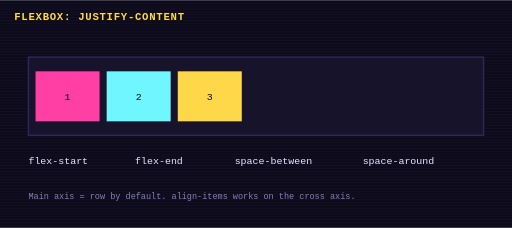
t = 0.00 s
t = 1.32 s: frame unchanged from t = 0.00 s, image omitted
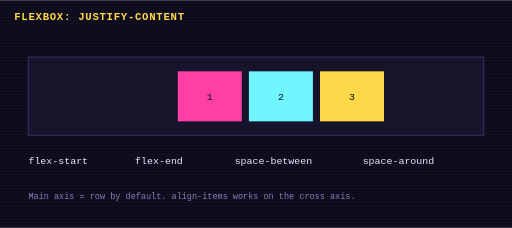
t = 2.88 s
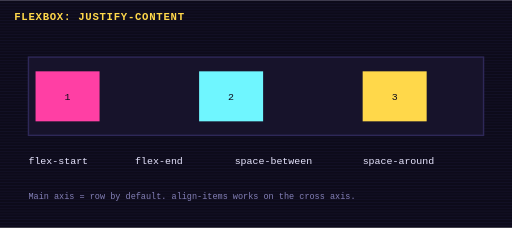
t = 4.00 s
t = 5.32 s: frame unchanged from t = 4.00 s, image omitted
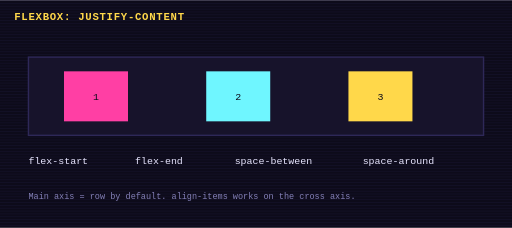
t = 6.88 s

The animated SVG that drew these frames (rendered in a browser with its animation timeline set to each time). Animation: 5 CSS @keyframes rules; one cycle of 8.00 s, repeats indefinitely.

<svg xmlns="http://www.w3.org/2000/svg" viewBox="0 0 720 320" width="720" height="320" role="img" aria-label="Flexbox: justify-content">
<title>Flexbox: justify-content</title>
<style>
text{font-family:ui-monospace,Menlo,Consolas,monospace;fill:#e8e6ff;font-size:14px}
.t{font-size:12px;fill:#8480b8} .h{font-size:15px;font-weight:700;fill:#ffd84a;letter-spacing:1px}
.box{fill:#17132b;stroke:#2e2858;stroke-width:2} .wire{stroke:#2e2858;stroke-width:3;fill:none;stroke-dasharray:6 6}
.flow{animation:dash 1s linear infinite} @keyframes dash{to{stroke-dashoffset:-12}}
@keyframes blink{0%,49%{opacity:1}50%,100%{opacity:0}}
.fx{animation:jc 8s steps(1) infinite} .f0{animation:f0 8s ease-in-out infinite} @keyframes f0{0%,22%{transform:translateX(0px)}25%,47%{transform:translateX(200px)}50%,72%{transform:translateX(0px)}75%,97%{transform:translateX(40px)}100%{transform:translateX(0px)}}.f1{animation:f1 8s ease-in-out infinite} @keyframes f1{0%,22%{transform:translateX(100px)}25%,47%{transform:translateX(300px)}50%,72%{transform:translateX(230px)}75%,97%{transform:translateX(240px)}100%{transform:translateX(100px)}}.f2{animation:f2 8s ease-in-out infinite} @keyframes f2{0%,22%{transform:translateX(200px)}25%,47%{transform:translateX(400px)}50%,72%{transform:translateX(460px)}75%,97%{transform:translateX(440px)}100%{transform:translateX(200px)}}
@media (prefers-reduced-motion: reduce){*{animation:none!important}}
</style>
<rect width="720" height="320" fill="#0d0b1a"/>
<g opacity=".25"><rect x="0" y="0" width="720" height="1" fill="#2e2858"/><rect x="0" y="4" width="720" height="1" fill="#2e2858"/><rect x="0" y="8" width="720" height="1" fill="#2e2858"/><rect x="0" y="12" width="720" height="1" fill="#2e2858"/><rect x="0" y="16" width="720" height="1" fill="#2e2858"/><rect x="0" y="20" width="720" height="1" fill="#2e2858"/><rect x="0" y="24" width="720" height="1" fill="#2e2858"/><rect x="0" y="28" width="720" height="1" fill="#2e2858"/><rect x="0" y="32" width="720" height="1" fill="#2e2858"/><rect x="0" y="36" width="720" height="1" fill="#2e2858"/><rect x="0" y="40" width="720" height="1" fill="#2e2858"/><rect x="0" y="44" width="720" height="1" fill="#2e2858"/><rect x="0" y="48" width="720" height="1" fill="#2e2858"/><rect x="0" y="52" width="720" height="1" fill="#2e2858"/><rect x="0" y="56" width="720" height="1" fill="#2e2858"/><rect x="0" y="60" width="720" height="1" fill="#2e2858"/><rect x="0" y="64" width="720" height="1" fill="#2e2858"/><rect x="0" y="68" width="720" height="1" fill="#2e2858"/><rect x="0" y="72" width="720" height="1" fill="#2e2858"/><rect x="0" y="76" width="720" height="1" fill="#2e2858"/><rect x="0" y="80" width="720" height="1" fill="#2e2858"/><rect x="0" y="84" width="720" height="1" fill="#2e2858"/><rect x="0" y="88" width="720" height="1" fill="#2e2858"/><rect x="0" y="92" width="720" height="1" fill="#2e2858"/><rect x="0" y="96" width="720" height="1" fill="#2e2858"/><rect x="0" y="100" width="720" height="1" fill="#2e2858"/><rect x="0" y="104" width="720" height="1" fill="#2e2858"/><rect x="0" y="108" width="720" height="1" fill="#2e2858"/><rect x="0" y="112" width="720" height="1" fill="#2e2858"/><rect x="0" y="116" width="720" height="1" fill="#2e2858"/><rect x="0" y="120" width="720" height="1" fill="#2e2858"/><rect x="0" y="124" width="720" height="1" fill="#2e2858"/><rect x="0" y="128" width="720" height="1" fill="#2e2858"/><rect x="0" y="132" width="720" height="1" fill="#2e2858"/><rect x="0" y="136" width="720" height="1" fill="#2e2858"/><rect x="0" y="140" width="720" height="1" fill="#2e2858"/><rect x="0" y="144" width="720" height="1" fill="#2e2858"/><rect x="0" y="148" width="720" height="1" fill="#2e2858"/><rect x="0" y="152" width="720" height="1" fill="#2e2858"/><rect x="0" y="156" width="720" height="1" fill="#2e2858"/><rect x="0" y="160" width="720" height="1" fill="#2e2858"/><rect x="0" y="164" width="720" height="1" fill="#2e2858"/><rect x="0" y="168" width="720" height="1" fill="#2e2858"/><rect x="0" y="172" width="720" height="1" fill="#2e2858"/><rect x="0" y="176" width="720" height="1" fill="#2e2858"/><rect x="0" y="180" width="720" height="1" fill="#2e2858"/><rect x="0" y="184" width="720" height="1" fill="#2e2858"/><rect x="0" y="188" width="720" height="1" fill="#2e2858"/><rect x="0" y="192" width="720" height="1" fill="#2e2858"/><rect x="0" y="196" width="720" height="1" fill="#2e2858"/><rect x="0" y="200" width="720" height="1" fill="#2e2858"/><rect x="0" y="204" width="720" height="1" fill="#2e2858"/><rect x="0" y="208" width="720" height="1" fill="#2e2858"/><rect x="0" y="212" width="720" height="1" fill="#2e2858"/><rect x="0" y="216" width="720" height="1" fill="#2e2858"/><rect x="0" y="220" width="720" height="1" fill="#2e2858"/><rect x="0" y="224" width="720" height="1" fill="#2e2858"/><rect x="0" y="228" width="720" height="1" fill="#2e2858"/><rect x="0" y="232" width="720" height="1" fill="#2e2858"/><rect x="0" y="236" width="720" height="1" fill="#2e2858"/><rect x="0" y="240" width="720" height="1" fill="#2e2858"/><rect x="0" y="244" width="720" height="1" fill="#2e2858"/><rect x="0" y="248" width="720" height="1" fill="#2e2858"/><rect x="0" y="252" width="720" height="1" fill="#2e2858"/><rect x="0" y="256" width="720" height="1" fill="#2e2858"/><rect x="0" y="260" width="720" height="1" fill="#2e2858"/><rect x="0" y="264" width="720" height="1" fill="#2e2858"/><rect x="0" y="268" width="720" height="1" fill="#2e2858"/><rect x="0" y="272" width="720" height="1" fill="#2e2858"/><rect x="0" y="276" width="720" height="1" fill="#2e2858"/><rect x="0" y="280" width="720" height="1" fill="#2e2858"/><rect x="0" y="284" width="720" height="1" fill="#2e2858"/><rect x="0" y="288" width="720" height="1" fill="#2e2858"/><rect x="0" y="292" width="720" height="1" fill="#2e2858"/><rect x="0" y="296" width="720" height="1" fill="#2e2858"/><rect x="0" y="300" width="720" height="1" fill="#2e2858"/><rect x="0" y="304" width="720" height="1" fill="#2e2858"/><rect x="0" y="308" width="720" height="1" fill="#2e2858"/><rect x="0" y="312" width="720" height="1" fill="#2e2858"/><rect x="0" y="316" width="720" height="1" fill="#2e2858"/></g>
<text x="20" y="28" class="h">FLEXBOX: JUSTIFY-CONTENT</text>
<rect x="40" y="80" width="640" height="110" class="box"/><g class="f0"><rect x="50" y="100" width="90" height="70" fill="#ff3fa4"/><text x="95" y="140" text-anchor="middle" style="fill:#0d0b1a">1</text></g><g class="f1"><rect x="50" y="100" width="90" height="70" fill="#6ff6ff"/><text x="95" y="140" text-anchor="middle" style="fill:#0d0b1a">2</text></g><g class="f2"><rect x="50" y="100" width="90" height="70" fill="#ffd84a"/><text x="95" y="140" text-anchor="middle" style="fill:#0d0b1a">3</text></g><g style="font-size:13px"><text x="40" y="230" fill="#ff3fa4">flex-start</text><text x="190" y="230" fill="#6ff6ff">flex-end</text><text x="330" y="230" fill="#ffd84a">space-between</text><text x="510" y="230" fill="#7ddeaf">space-around</text></g><text x="40" y="280" class="t">Main axis = row by default. align-items works on the cross axis.</text>
</svg>
